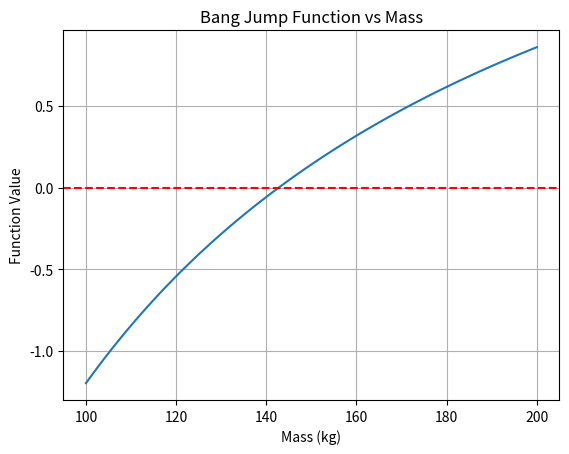

This figure's Python source:
import numpy as np
import matplotlib.pyplot as plt
import math

g = 9.81
cd = 0.25
v = 36
t = 4


m = np.linspace(100, 200, 100)

def bang_jump(m):
    return np.sqrt((g*m)/cd) * np.tanh(
        np.sqrt((g*cd)/m) * t
    ) - v

plt.figure()
plt.plot(m, bang_jump(m), label="Bang Jump")
plt.axhline(0, color='red', linestyle='--') 
plt.xlabel("Mass (kg)")
plt.ylabel("Function Value")
plt.title("Bang Jump Function vs Mass")
plt.grid()
plt.show()
    
